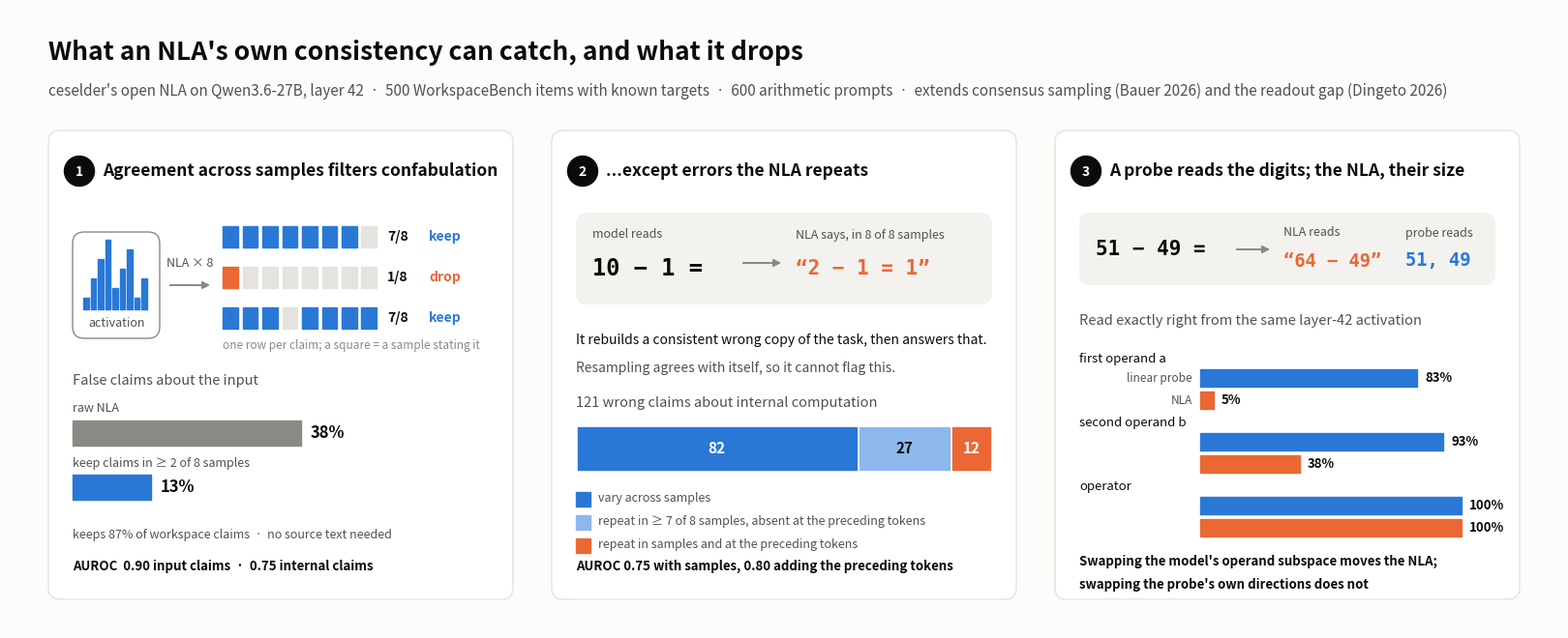

Here is the Python script that generated this plot:
"""Graphical abstract for the NLA confabulation results (results/figures/nla_abstract.png).

    uv run --no-project --with matplotlib python scripts/abstract_figure.py
"""
from pathlib import Path

import matplotlib.pyplot as plt
from matplotlib import font_manager
from matplotlib.patches import FancyArrowPatch, FancyBboxPatch

OUT = Path("results/figures")
OUT.mkdir(parents=True, exist_ok=True)

# reference palette (light): blue = supported by the activation / probe, orange = NLA error
BLUE, BLUE_LT, ORANGE = "#2a78d6", "#8db8ec", "#eb6834"
INK, INK2, INK3 = "#0b0b0b", "#52514e", "#8a8984"
GRID, CARD, SURF = "#e4e3df", "#f3f2ee", "#fcfcfb"
MONO = "monospace"

for name in ("Helvetica Neue", "Helvetica", "Arial"):
    if any(name == f.name for f in font_manager.fontManager.ttflist):
        plt.rcParams["font.family"] = name
        break

fig = plt.figure(figsize=(16, 6.4), dpi=200, facecolor=SURF)
ax = fig.add_axes([0, 0, 1, 1])
ax.set_xlim(0, 160)
ax.set_ylim(0, 64)
ax.axis("off")


def card(x, y, w, h, fc=CARD, ec="none", lw=1.0, r=1.2):
    ax.add_patch(FancyBboxPatch((x, y), w, h, boxstyle=f"round,pad=0,rounding_size={r}", fc=fc, ec=ec, lw=lw, zorder=1))


def text(x, y, s, size=11, color=INK, weight="normal", ha="left", va="center", **kw):
    ax.text(x, y, s, fontsize=size, color=color, fontweight=weight, ha=ha, va=va, zorder=6, **kw)


def rect(x, y, w, h, color):
    ax.add_patch(plt.Rectangle((x, y), w, h, color=color, zorder=2))


def arrow(x0, y0, x1, y1):
    ax.add_patch(FancyArrowPatch((x0, y0), (x1, y1), arrowstyle="-|>", mutation_scale=11, color=INK3, lw=1.4, zorder=3))


# ---- header
text(4, 59.5, "What an NLA's own consistency can catch, and what it drops", 19, weight="bold")
text(4, 55.6, "ceselder's open NLA on Qwen3.6-27B, layer 42  ·  500 WorkspaceBench items with known targets  ·  "
     "600 arithmetic prompts  ·  extends consensus sampling (Bauer 2026) and the readout gap (Dingeto 2026)", 11, INK2)

for x, n, title in [(4, "1", "Agreement across samples filters confabulation"),
                    (56, "2", "...except errors the NLA repeats"),
                    (108, "3", "A probe reads the digits; the NLA, their size")]:
    card(x, 3, 48, 48.5, fc="#ffffff", ec=GRID)
    ax.add_patch(plt.Circle((x + 3.2, 47.3), 1.55, color=INK, zorder=4))
    text(x + 3.2, 47.2, n, 10, "#ffffff", "bold", ha="center")
    text(x + 5.6, 47.3, title, 12.5, weight="bold")

# ---- panel 1: the filter
x0 = 4
card(x0 + 2.5, 30, 9, 11, fc="#ffffff", ec=INK3)
for i in range(9):
    rect(x0 + 3.6 + i * 0.75, 33, 0.55, 1.2 + (i * 37 % 7), BLUE)
text(x0 + 7, 31.6, "activation", 9, INK2, ha="center")
arrow(x0 + 12.3, 35.5, x0 + 17, 35.5)
text(x0 + 14.65, 37.7, "NLA × 8", 9, INK2, ha="center")
for r, (hits, kept) in enumerate([([1, 1, 1, 1, 1, 1, 1, 0], True), ([1, 0, 0, 0, 0, 0, 0, 0], False),
                                   ([1, 1, 1, 0, 1, 1, 1, 1], True)]):
    yy = 40.5 - r * 4.2
    for k, h in enumerate(hits):
        rect(x0 + 18 + k * 2.05, yy - 1.1, 1.55, 2.2, (BLUE if kept else ORANGE) if h else GRID)
    text(x0 + 35, yy, f"{sum(hits)}/8", 10, INK, "bold")
    text(x0 + 39.3, yy, "keep" if kept else "drop", 10, BLUE if kept else ORANGE, "bold")
text(x0 + 18, 29.3, "one row per claim; a square = a sample stating it", 8.5, INK3)

text(x0 + 2.5, 25.6, "False claims about the input", 10.5, INK2)
for i, (lab, v, c) in enumerate([("raw NLA", 38, INK3), ("keep claims in ≥ 2 of 8 samples", 13, BLUE)]):
    yy = 20.2 - i * 5.6
    rect(x0 + 2.5, yy - 1.3, v * 0.62, 2.6, c)
    text(x0 + 2.5 + v * 0.62 + 1, yy, f"{v}%", 12, INK, "bold")
    text(x0 + 2.5, yy + 2.5, lab, 9, INK2)
text(x0 + 2.5, 9.6, "keeps 87% of workspace claims  ·  no source text needed", 9, INK2)
text(x0 + 2.5, 6.4, "AUROC  0.90 input claims  ·  0.75 internal claims", 9.5, INK, "bold")

# ---- panel 2: consistent wrong copy
x0 = 56
card(x0 + 2.5, 33.5, 43, 9.5)
text(x0 + 4.2, 40.7, "model reads", 9, INK2)
text(x0 + 4.2, 37.2, "10 − 1 =", 17, INK, "bold", family=MONO)
arrow(x0 + 19.5, 37.8, x0 + 24, 37.8)
text(x0 + 25.2, 40.7, "NLA says, in 8 of 8 samples", 9, INK2)
text(x0 + 25.2, 37.2, "“2 − 1 = 1”", 15, ORANGE, "bold", family=MONO)
text(x0 + 2.5, 29.8, "It rebuilds a consistent wrong copy of the task, then answers that.", 10, INK)
text(x0 + 2.5, 26.9, "Resampling agrees with itself, so it cannot flag this.", 10, INK2)

text(x0 + 2.5, 23.3, "121 wrong claims about internal computation", 10.5, INK2)
segs = [("vary across samples", 82, BLUE), ("repeat in ≥ 7 of 8 samples, absent at the preceding tokens", 27, BLUE_LT),
        ("repeat in samples and at the preceding tokens", 12, ORANGE)]
xx, W = x0 + 2.5, 43
for i, (lab, n, c) in enumerate(segs):
    w = n / 121 * W
    rect(xx + 0.15, 16.4, w - 0.3, 4.4, c)
    text(xx + w / 2, 18.6, f"{n}", 11, INK if c == BLUE_LT else "#ffffff", "bold", ha="center")
    ly = 13.4 - i * 2.4
    rect(x0 + 2.5, ly - 0.75, 1.5, 1.5, c)
    text(x0 + 4.8, ly, lab, 9, INK2)
    xx += w
text(x0 + 2.5, 6.4, "AUROC 0.75 with samples, 0.80 adding the preceding tokens", 9.5, INK, "bold")

# ---- panel 3: probe vs NLA
x0 = 108
card(x0 + 2.5, 35.5, 43, 7.5)
text(x0 + 4.2, 39.2, "51 − 49 =", 15, INK, "bold", family=MONO)
arrow(x0 + 18.5, 39.2, x0 + 22.5, 39.2)
text(x0 + 23.6, 40.9, "NLA reads", 9, INK2)
text(x0 + 23.6, 38.0, "“64 − 49”", 13.5, ORANGE, "bold", family=MONO)
text(x0 + 36.2, 40.9, "probe reads", 9, INK2)
text(x0 + 36.2, 38.0, "51, 49", 13.5, BLUE, "bold", family=MONO)
text(x0 + 2.5, 31.8, "Read exactly right from the same layer-42 activation", 10.5, INK2)
for g, (lab, p, n) in enumerate([("first operand a", 83, 5), ("second operand b", 93, 38), ("operator", 100, 100)]):
    yb = 27.8 - g * 6.6
    text(x0 + 2.5, yb, lab, 9.5, INK)
    for j, (v, c, who) in enumerate([(p, BLUE, "linear probe"), (n, ORANGE, "NLA")]):
        yy = yb - 1.9 - j * 2.3
        rect(x0 + 15, yy - 0.9, 0.27 * v, 1.8, c)
        text(x0 + 15 + 0.27 * v + 0.8, yy, f"{v}%", 9.5, INK, "bold")
        if g == 0:
            text(x0 + 14.2, yy, who, 8.5, INK2, ha="right")
text(x0 + 2.5, 6.9, "Swapping the model's operand subspace moves the NLA;", 9.5, INK, "bold")
text(x0 + 2.5, 4.5, "swapping the probe's own directions does not", 9.5, INK, "bold")

fig.savefig(OUT / "nla_abstract.png", facecolor=SURF)
print("wrote", OUT / "nla_abstract.png")
